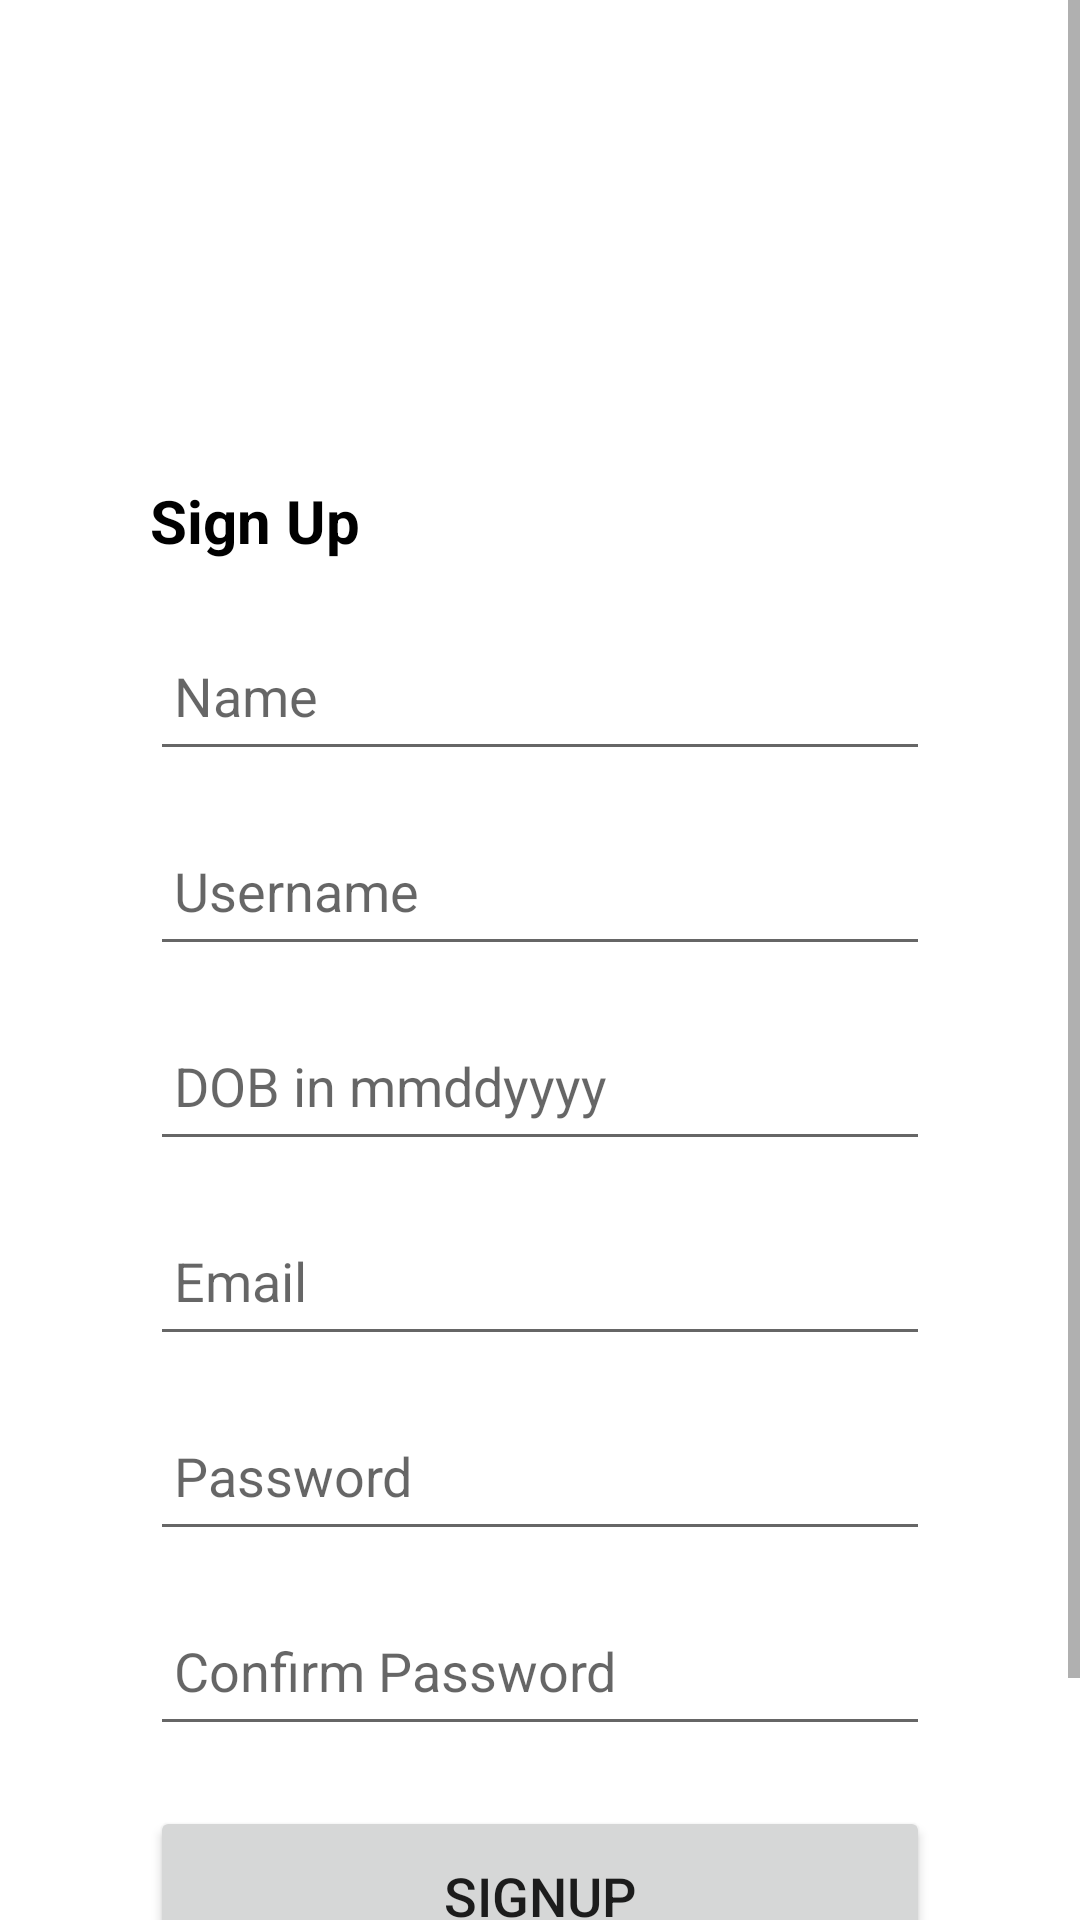

Produce the Android XML layout that renders to this screen, including the resource entries it uses.
<!-- AndroidManifest.xml: application theme Theme.Team21 -->
<!-- res/layout/activity_signup.xml -->
<?xml version="1.0" encoding="utf-8"?>
<androidx.constraintlayout.widget.ConstraintLayout xmlns:android="http://schemas.android.com/apk/res/android"
    xmlns:app="http://schemas.android.com/apk/res-auto"
    xmlns:tools="http://schemas.android.com/tools"
    android:layout_width="match_parent"
    android:layout_height="match_parent"
    tools:context=".Foggy.Signup">

    <ImageView
        android:id="@+id/imageView_signup_bg"
        android:layout_width="461dp"
        android:layout_height="378dp"
        android:layout_marginTop="-200dp"
        app:layout_constraintEnd_toEndOf="parent"
        app:layout_constraintStart_toStartOf="parent"
        app:layout_constraintTop_toTopOf="parent"
        tools:srcCompat="@drawable/image_loginsignup_bgimage" />

    <ScrollView
        android:layout_width="match_parent"
        android:layout_height="match_parent"
        tools:context=".Foggy.Signup">

        <androidx.cardview.widget.CardView
            android:layout_width="match_parent"
            android:layout_height="wrap_content"
            android:layout_marginLeft="30dp"
            android:layout_marginTop="140dp"
            android:layout_marginRight="30dp"
            app:cardBackgroundColor="#00FFFFFF"
            app:cardElevation="0dp"
            app:cardUseCompatPadding="false"
            app:layout_constraintBottom_toBottomOf="parent"
            app:layout_constraintEnd_toEndOf="parent"
            app:layout_constraintStart_toStartOf="parent"
            app:layout_constraintTop_toTopOf="parent">

            <LinearLayout
                android:layout_width="match_parent"
                android:layout_height="wrap_content"
                android:layout_gravity="center_horizontal"
                android:orientation="vertical"
                android:padding="20dp">

                <TextView
                    android:layout_width="wrap_content"
                    android:layout_height="wrap_content"
                    android:text="Sign Up"
                    android:textAlignment="center"
                    android:textColor="#000000"
                    android:textSize="20dp"
                    android:textStyle="bold" />

                <EditText
                    android:id="@+id/signup_name"
                    android:layout_width="match_parent"
                    android:layout_height="50dp"
                    android:layout_marginTop="20dp"
                    android:hint="Name"
                    android:padding="8dp" />

                <EditText
                    android:id="@+id/signup_username"
                    android:layout_width="match_parent"
                    android:layout_height="50dp"
                    android:layout_marginTop="15dp"
                    android:hint="Username"
                    android:padding="8dp" />

                <EditText
                    android:id="@+id/signup_userdob"
                    android:layout_width="match_parent"
                    android:layout_height="50dp"
                    android:layout_marginTop="15dp"
                    android:hint="DOB in mmddyyyy"
                    android:padding="8dp" />

                <EditText
                    android:id="@+id/signup_email"
                    android:layout_width="match_parent"
                    android:layout_height="50dp"
                    android:layout_marginTop="15dp"
                    android:hint="Email"
                    android:padding="8dp" />

                <ProgressBar
                    android:id="@+id/progressBar"
                    android:layout_width="279dp"
                    android:layout_height="wrap_content"
                    android:layout_centerHorizontal="true"
                    android:layout_centerVertical="true"
                    android:elevation="10dp"
                    android:visibility="gone" />

                <EditText
                    android:id="@+id/signup_password"
                    android:layout_width="match_parent"
                    android:layout_height="50dp"
                    android:layout_marginTop="15dp"
                    android:hint="Password"
                    android:inputType="textPassword"
                    android:padding="8dp" />

                <EditText
                    android:id="@+id/signup_confirmpassword"
                    android:layout_width="match_parent"
                    android:layout_height="50dp"
                    android:layout_marginTop="15dp"
                    android:hint="Confirm Password"
                    android:inputType="textPassword"
                    android:padding="8dp" />

                <Button
                    android:id="@+id/signup"
                    android:layout_width="match_parent"
                    android:layout_height="60dp"
                    android:layout_marginTop="20dp"
                    android:text="SIGNUP"
                    android:textSize="18dp"
                    app:cornerRadius="20dp" />

                <TextView
                    android:id="@+id/logintext"
                    android:layout_width="wrap_content"
                    android:layout_height="wrap_content"
                    android:layout_gravity="center"
                    android:layout_marginTop="10dp"
                    android:padding="8dp"
                    android:text="Already a Member login"
                    android:textSize="18sp" />


            </LinearLayout>
        </androidx.cardview.widget.CardView>
    </ScrollView>
</androidx.constraintlayout.widget.ConstraintLayout>
<!-- resources referenced by this layout -->
<resources>
  <!-- drawable image_loginsignup_bgimage: png bitmap (drawable, 256692 bytes) -->
  <style name="Theme.Team21" parent="Theme.MaterialComponents.DayNight.NoActionBar">
          
          <item name="colorPrimary">@color/purple_500</item>
          <item name="colorPrimaryVariant">@color/purple_700</item>
          <item name="colorOnPrimary">@color/white</item>
          
          <item name="colorSecondary">@color/teal_200</item>
          <item name="colorSecondaryVariant">@color/teal_700</item>
          <item name="colorOnSecondary">@color/black</item>
          
          <item name="android:statusBarColor">?attr/colorPrimaryVariant</item>
          
      </style>
  <color name="purple_500">#FF6200EE</color>
  <color name="purple_700">#FF3700B3</color>
  <color name="white">#FFFFFFFF</color>
  <color name="teal_200">#FF03DAC5</color>
  <color name="teal_700">#FF018786</color>
  <color name="black">#FF000000</color>
</resources>
